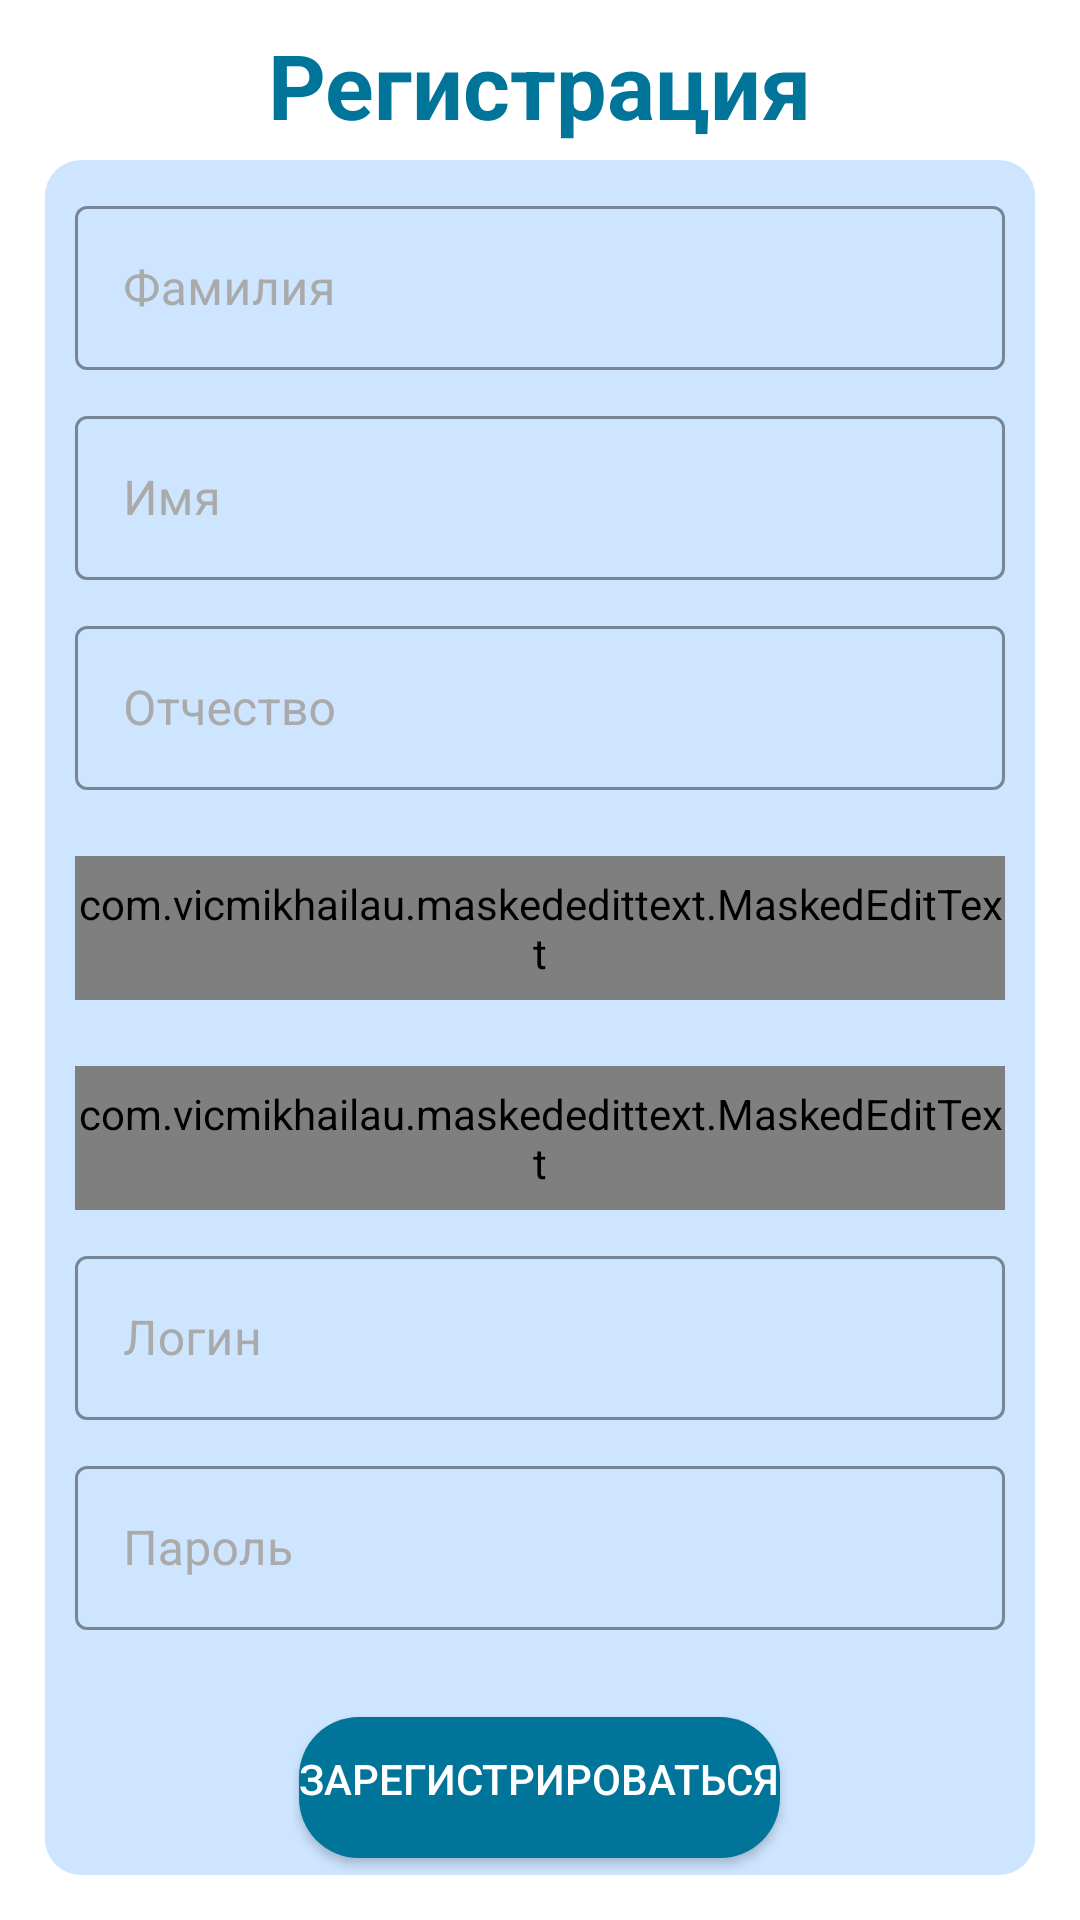

The Android layout XML behind this screen, and the referenced resources:
<!-- AndroidManifest.xml: application theme Theme.VolunteerApp -->
<!-- res/layout/activity_sign_up.xml -->
<?xml version="1.0" encoding="utf-8"?>
<androidx.constraintlayout.widget.ConstraintLayout xmlns:android="http://schemas.android.com/apk/res/android"
    xmlns:app="http://schemas.android.com/apk/res-auto"
    xmlns:tools="http://schemas.android.com/tools"
    xmlns:mask="http://schemas.android.com/apk/res-auto"
    android:layout_width="match_parent"
    android:layout_height="match_parent"
    android:background="@color/white"
    tools:context=".SignUpActivity">

    <LinearLayout

        android:id="@+id/linearLayout"
        android:layout_width="0dp"
        android:layout_height="0dp"
        android:layout_marginTop="5dp"
        android:layout_marginStart="15dp"
        android:layout_marginEnd="15dp"
        android:layout_marginBottom="15dp"
        android:background="@drawable/layout_bg"
        android:orientation="vertical"
        app:layout_constraintBottom_toBottomOf="parent"
        app:layout_constraintEnd_toEndOf="parent"
        app:layout_constraintHorizontal_bias="0.49"
        app:layout_constraintStart_toStartOf="parent"
        app:layout_constraintTop_toBottomOf="@+id/textView5">

        <com.google.android.material.textfield.TextInputLayout
            android:id="@+id/lastnameLayout"
            style="@style/Widget.MaterialComponents.TextInputLayout.OutlinedBox"
            android:layout_width="match_parent"
            android:layout_height="60dp"
            android:layout_marginTop="10dp"
            android:layout_marginLeft="10dp"
            android:layout_marginRight="10dp"
            android:baselineAligned="false"
            android:textColorHint="@android:color/darker_gray"
            app:boxStrokeColor="@color/primary"
            android:hint="@string/lastname">
            <EditText
                android:id="@+id/lastnameField"
                android:layout_width="match_parent"
                android:layout_height="match_parent"
                android:ems="10"
                android:textColor="@color/gray"
                android:inputType="textPersonName"
                android:minHeight="48dp" />
        </com.google.android.material.textfield.TextInputLayout>

        <com.google.android.material.textfield.TextInputLayout
            android:id="@+id/firstnameLayout"
            style="@style/Widget.MaterialComponents.TextInputLayout.OutlinedBox"
            android:layout_width="match_parent"
            android:layout_height="60dp"
            android:layout_marginTop="10dp"
            android:layout_marginLeft="10dp"
            android:layout_marginRight="10dp"
            android:baselineAligned="false"
            android:textColorHint="@android:color/darker_gray"
            app:boxStrokeColor="@color/primary"
            android:hint="@string/firstname">
            <EditText
                android:id="@+id/firstnameField"
                android:layout_width="match_parent"
                android:layout_height="match_parent"
                android:layout_marginTop="12dp"
                android:ems="10"
                android:textColor="@color/gray"
                android:inputType="textPersonName"
                android:minHeight="48dp"/>
        </com.google.android.material.textfield.TextInputLayout>

        <com.google.android.material.textfield.TextInputLayout
            android:id="@+id/patronymicLayout"
            style="@style/Widget.MaterialComponents.TextInputLayout.OutlinedBox"
            android:layout_width="match_parent"
            android:layout_height="60dp"
            android:layout_marginTop="10dp"
            android:layout_marginLeft="10dp"
            android:layout_marginRight="10dp"
            android:baselineAligned="false"
            android:textColorHint="@android:color/darker_gray"
            app:boxStrokeColor="@color/primary"
            android:hint="@string/patronymic">
            <EditText
                android:id="@+id/patronymicField"
                android:layout_width="match_parent"
                android:layout_height="match_parent"
                android:layout_marginTop="12dp"
                android:ems="10"
                android:textColor="@color/gray"
                android:inputType="textPersonName"/>
        </com.google.android.material.textfield.TextInputLayout>


        <com.google.android.material.textfield.TextInputLayout
            android:id="@+id/dateLayout"
            style="@style/Widget.MaterialComponents.TextInputLayout.OutlinedBox"
            android:layout_width="match_parent"
            android:layout_height="60dp"
            android:layout_marginTop="10dp"
            android:layout_marginLeft="10dp"
            android:layout_marginRight="10dp"
            android:baselineAligned="false"
            android:textColorHint="@android:color/darker_gray"
            app:boxStrokeColor="@color/primary"
            android:hint="@string/date_of_birthday">
            <com.vicmikhailau.maskededittext.MaskedEditText
                android:id="@+id/ageField"
                android:layout_width="match_parent"
                android:layout_height="match_parent"
                android:layout_marginTop="12dp"
                android:ems="10"
                android:textColor="@color/gray"
                android:inputType="date"
                android:minHeight="48dp"
                mask:mask="####-##-##" />
        </com.google.android.material.textfield.TextInputLayout>


        <com.google.android.material.textfield.TextInputLayout
            android:id="@+id/phoneLayout"
            style="@style/Widget.MaterialComponents.TextInputLayout.OutlinedBox"
            android:layout_width="match_parent"
            android:layout_height="60dp"
            android:layout_marginTop="10dp"
            android:layout_marginLeft="10dp"
            android:layout_marginRight="10dp"
            android:baselineAligned="false"
            android:textColorHint="@android:color/darker_gray"
            app:boxStrokeColor="@color/primary"
            android:hint="@string/phone_number">
            <com.vicmikhailau.maskededittext.MaskedEditText
                android:id="@+id/phoneField"
                android:layout_width="match_parent"
                android:layout_height="match_parent"
                android:layout_marginTop="12dp"
                android:ems="10"
                android:textColor="@color/gray"
                android:inputType="phone"
                android:minHeight="48dp"
                mask:mask="+7(###) ### ## ##" />
        </com.google.android.material.textfield.TextInputLayout>


        <com.google.android.material.textfield.TextInputLayout
            android:id="@+id/loginLayout"
            style="@style/Widget.MaterialComponents.TextInputLayout.OutlinedBox"
            android:layout_width="match_parent"
            android:layout_height="60dp"
            android:layout_marginTop="10dp"
            android:layout_marginLeft="10dp"
            android:layout_marginRight="10dp"
            android:baselineAligned="false"
            android:textColorHint="@android:color/darker_gray"
            app:boxStrokeColor="@color/primary"
            android:hint="@string/login">
            <EditText
                android:id="@+id/loginField"
                android:layout_width="match_parent"
                android:layout_height="match_parent"
                android:layout_marginTop="12dp"
                android:ems="10"
                android:textColor="@color/gray"
                android:inputType="textEmailAddress"
                android:minHeight="48dp"/>
        </com.google.android.material.textfield.TextInputLayout>

        <com.google.android.material.textfield.TextInputLayout
            android:id="@+id/passwordLayout"
            style="@style/Widget.MaterialComponents.TextInputLayout.OutlinedBox"
            android:layout_width="match_parent"
            android:layout_height="60dp"
            android:layout_marginTop="10dp"
            android:layout_marginLeft="10dp"
            android:layout_marginRight="10dp"
            android:baselineAligned="false"
            android:textColorHint="@android:color/darker_gray"
            app:boxStrokeColor="@color/primary"
            android:hint="@string/password">
            <EditText
                android:id="@+id/password1Field"
                android:layout_width="match_parent"
                android:layout_height="match_parent"
                android:layout_marginTop="12dp"
                android:ems="10"
                android:textColor="@color/gray"
                android:inputType="textPassword"
                android:minHeight="48dp"/>
        </com.google.android.material.textfield.TextInputLayout>


        <Button
            android:id="@+id/enterSignUpButton"

            android:layout_width="wrap_content"
            android:layout_height="55dp"
            android:layout_gravity="center"
            android:layout_marginTop="25dp"
            android:background="@drawable/round_corner"
            android:text="@string/sign_up"
            android:textColor="@color/white" />

    </LinearLayout>

    <TextView
        android:id="@+id/textView5"
        android:layout_width="wrap_content"
        android:layout_height="wrap_content"
        android:layout_marginTop="8dp"
        android:text="@string/sign_up_window"
        android:textColor="@color/primary"
        android:textSize="30sp"
        android:textStyle="bold"
        app:layout_constraintEnd_toEndOf="parent"
        app:layout_constraintStart_toStartOf="parent"
        app:layout_constraintTop_toTopOf="parent" />

</androidx.constraintlayout.widget.ConstraintLayout>
<!-- resources referenced by this layout -->
<resources>
  <color name="gray">#767676</color>
  <color name="primary">#007499</color>
  <color name="white">#FFFFFFFF</color>
  <!-- drawable layout_bg (drawable) -->
  <?xml version="1.0" encoding="utf-8"?>
  <shape xmlns:android="http://schemas.android.com/apk/res/android">
      <solid android:color="@color/light_primary"/>
      <corners android:radius="12dp"/>
      <padding android:left="0dp" android:top="0dp" android:right="0dp" android:bottom="0dp" />
  
  </shape>
  <!-- drawable round_corner (drawable) -->
  <?xml version="1.0" encoding="utf-8"?>
  <inset xmlns:android="http://schemas.android.com/apk/res/android"
      android:insetBottom="4dp"
      android:insetLeft="2dp"
      android:insetTop="4dp"
      android:insetRight="2dp">
      <ripple android:color="?attr/colorControlHighlight">
          <item>
              <shape android:shape="rectangle"
                  android:tint="@color/primary">
                  <corners android:radius="20dp"/>
                  <solid android:color="#1a237e"/>
                  <padding android:bottom="6dp"/>
              </shape>
          </item>
      </ripple>
  </inset>
  <string name="date_of_birthday">Дата роджения</string>
  <string name="firstname">Имя</string>
  <string name="lastname">Фамилия</string>
  <string name="login">Логин</string>
  <string name="password">Пароль</string>
  <string name="patronymic">Отчество</string>
  <string name="phone_number">Номер телефона</string>
  <string name="sign_up">Зарегистрироваться</string>
  <string name="sign_up_window">Регистрация</string>
  <style name="Theme.VolunteerApp" parent="Theme.MaterialComponents.DayNight.NoActionBar">
          
          <item name="colorPrimary">@color/primary</item>
          <item name="colorPrimaryVariant">@color/purple_700</item>
          <item name="colorOnPrimary">@color/white</item>
          
          <item name="colorSecondary">@color/teal_200</item>
          <item name="colorSecondaryVariant">@color/primary</item>
          <item name="colorOnSecondary">@color/black</item>
          
          <item name="android:statusBarColor">@color/primary</item>
          
      </style>
  <color name="light_primary">#cde5ff</color>
  <color name="purple_700">#FF3700B3</color>
  <color name="teal_200">#FF03DAC5</color>
  <color name="black">#FF000000</color>
</resources>
